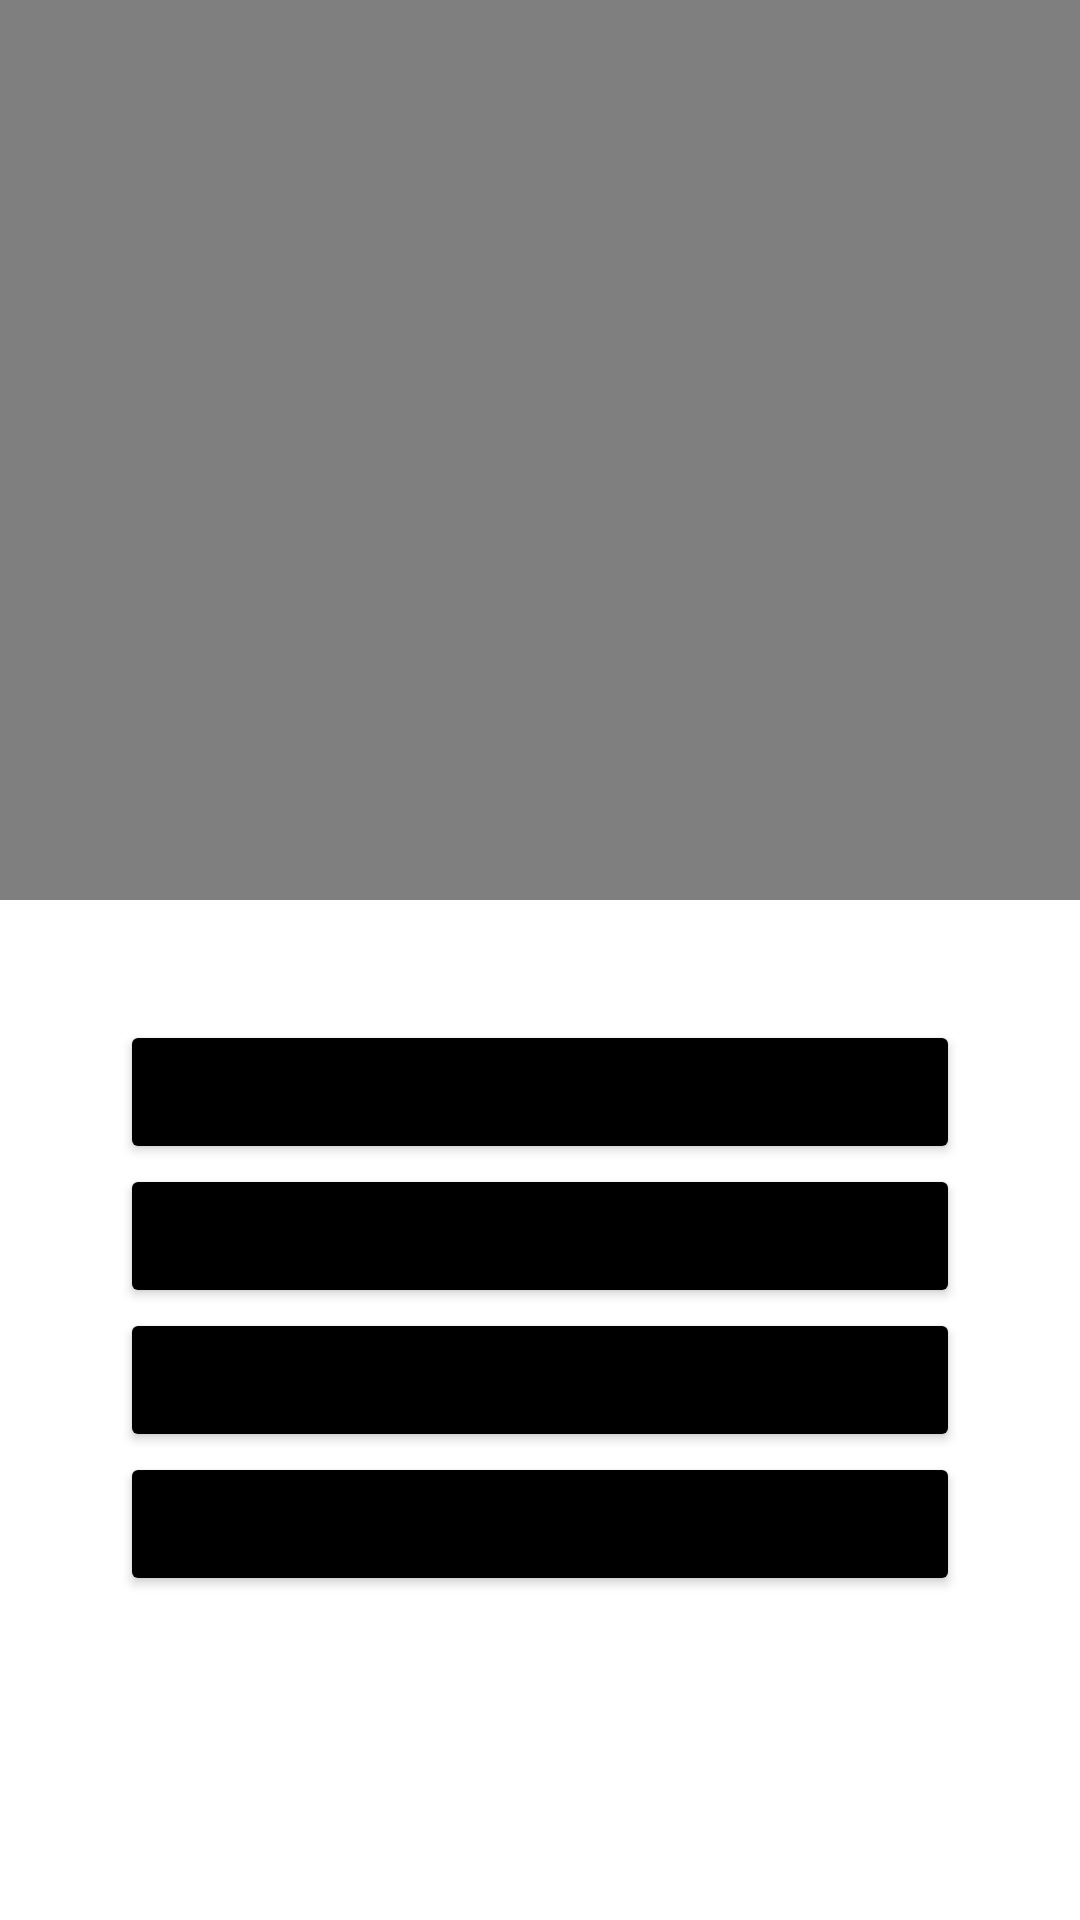

Android layout source for this screen:
<!-- AndroidManifest.xml: application theme Theme.Image_Video_Audio -->
<!-- res/layout/activity_video.xml -->
<?xml version="1.0" encoding="utf-8"?>
<ScrollView xmlns:android="http://schemas.android.com/apk/res/android"
    xmlns:app="http://schemas.android.com/apk/res-auto"
    xmlns:tools="http://schemas.android.com/tools"
    android:layout_width="match_parent"
    android:layout_height="match_parent"
    tools:context=".Video">

    <TableLayout
        android:layout_width="match_parent"
        android:layout_height="match_parent"
        android:stretchColumns="1">

        
        <LinearLayout
            android:layout_width="match_parent"
            android:layout_height="wrap_content"
            android:orientation="vertical"
            >
            <VideoView
                android:id="@+id/videoView_main"
                android:layout_width="wrap_content"
                android:layout_height="300dp"
                android:layout_gravity="center"
                />
        </LinearLayout>

        <LinearLayout
            android:layout_width="match_parent"
            android:layout_height="wrap_content"
            >

            <LinearLayout
                android:layout_width="246dp"
                android:layout_height="wrap_content"
                android:layout_marginStart="40dp"
                android:layout_marginTop="40dp"
                android:layout_weight="1"
                android:gravity="center"
                android:orientation="vertical"

                >

                <Button
                    android:id="@+id/btn_addRaw"
                    android:layout_width="match_parent"
                    android:layout_height="wrap_content"
                    android:backgroundTint="@color/black"
                    android:text="ADD RAW" />

                <Button
                    android:id="@+id/btn_addURL"
                    android:layout_width="match_parent"
                    android:layout_height="wrap_content"
                    android:backgroundTint="@color/black"
                    android:text="ADD URL" />

                <Button
                    android:id="@+id/btn_addStorage"
                    android:layout_width="match_parent"
                    android:layout_height="wrap_content"
                    android:backgroundTint="@color/black"
                    android:text="ADD Storage" />

                <Button
                    android:id="@+id/btn_addGallery"
                    android:layout_width="match_parent"
                    android:layout_height="wrap_content"
                    android:backgroundTint="@color/black"
                    android:text="ADD Gallery" />


            </LinearLayout>

            <LinearLayout
                android:layout_width="wrap_content"
                android:layout_height="wrap_content"
                android:orientation="vertical"
                android:gravity="center"
                android:layout_marginStart="40dp"
                android:layout_marginTop="40dp"
                />
        </LinearLayout>

    </TableLayout>


</ScrollView>
<!-- resources referenced by this layout -->
<resources>
  <style name="Theme.Image_Video_Audio" parent="Theme.MaterialComponents.DayNight.DarkActionBar">
          
          <item name="colorPrimary">@color/purple_500</item>
          <item name="colorPrimaryVariant">@color/purple_700</item>
          <item name="colorOnPrimary">@color/white</item>
          
          <item name="colorSecondary">@color/teal_200</item>
          <item name="colorSecondaryVariant">@color/teal_700</item>
          <item name="colorOnSecondary">@color/black</item>
          
          <item name="android:statusBarColor" tools:targetApi="l">?attr/colorPrimaryVariant</item>
          
      </style>
  <!-- not gathered from this repository: default colours our renderer supplied (Android Studio template values) -->
  <color name="purple_500">#FF6200EE</color>
  <color name="purple_700">#FF3700B3</color>
  <color name="teal_200">#FF03DAC5</color>
  <color name="teal_700">#FF018786</color>
  <color name="black">#FF000000</color>
  <color name="white">#FFFFFFFF</color>
</resources>
